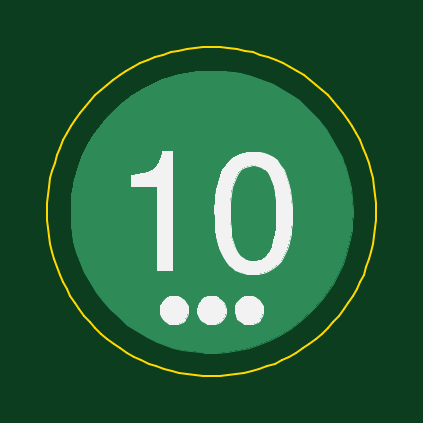
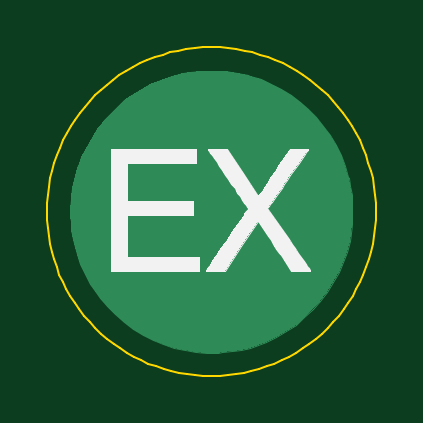
Circuit board: 7 layer files. Board 13.9 x 13.9 mm.
- bottom_copper: 10-B_Cu.gbr (4787 bytes)
- bottom_mask: 10-B_Mask.gbr (509 bytes)
- bottom_silk: 10-B_SilkS.gbr (6651 bytes)
- outline: 10-Edge_Cuts.gbr (6155 bytes)
- top_copper: 10-F_Cu.gbr (4787 bytes)
- top_mask: 10-F_Mask.gbr (509 bytes)
- top_silk: 10-F_SilkS.gbr (11586 bytes)

=== bottom_copper: 10-B_Cu.gbr ===
G04 #@! TF.GenerationSoftware,KiCad,Pcbnew,5.1.5+dfsg1-2build2*
G04 #@! TF.CreationDate,2021-04-24T09:37:44-04:00*
G04 #@! TF.ProjectId,10,31302e6b-6963-4616-945f-706362585858,rev?*
G04 #@! TF.SameCoordinates,Original*
G04 #@! TF.FileFunction,Copper,L2,Bot*
G04 #@! TF.FilePolarity,Positive*
%FSLAX46Y46*%
G04 Gerber Fmt 4.6, Leading zero omitted, Abs format (unit mm)*
G04 Created by KiCad (PCBNEW 5.1.5+dfsg1-2build2) date 2021-04-24 09:37:44*
%MOMM*%
%LPD*%
G04 APERTURE LIST*
%ADD10C,0.010000*%
G04 APERTURE END LIST*
D10*
G36*
X-653666Y7004494D02*
G01*
X-162131Y6951857D01*
X140773Y6899218D01*
X632356Y6780300D01*
X1103543Y6624376D01*
X1555081Y6431115D01*
X1987714Y6200188D01*
X2402189Y5931265D01*
X2517121Y5847596D01*
X2632039Y5756094D01*
X2766843Y5639358D01*
X2914180Y5504559D01*
X3066697Y5358870D01*
X3217042Y5209461D01*
X3357863Y5063506D01*
X3481806Y4928175D01*
X3581519Y4810642D01*
X3586157Y4804833D01*
X3775778Y4549418D01*
X3963274Y4264840D01*
X4142561Y3961990D01*
X4307555Y3651760D01*
X4452170Y3345041D01*
X4570323Y3052724D01*
X4580125Y3025609D01*
X4730615Y2544491D01*
X4838822Y2061537D01*
X4904741Y1576771D01*
X4928369Y1090217D01*
X4924731Y857250D01*
X4914848Y654055D01*
X4899750Y467549D01*
X4877800Y285602D01*
X4847362Y96088D01*
X4806797Y-113122D01*
X4771477Y-277882D01*
X4649815Y-744356D01*
X4495622Y-1186067D01*
X4307054Y-1607414D01*
X4082268Y-2012792D01*
X3971125Y-2187669D01*
X3683055Y-2587251D01*
X3365904Y-2959808D01*
X3022156Y-3304100D01*
X2654298Y-3618885D01*
X2264815Y-3902924D01*
X1856194Y-4154977D01*
X1430920Y-4373801D01*
X991479Y-4558158D01*
X540358Y-4706807D01*
X80041Y-4818506D01*
X-386985Y-4892017D01*
X-858235Y-4926097D01*
X-1331223Y-4919508D01*
X-1481666Y-4908682D01*
X-1907703Y-4861149D01*
X-2303099Y-4793850D01*
X-2675558Y-4704961D01*
X-3032785Y-4592656D01*
X-3364929Y-4462672D01*
X-3800305Y-4253803D01*
X-4216549Y-4009815D01*
X-4611722Y-3733205D01*
X-4983884Y-3426467D01*
X-5331093Y-3092095D01*
X-5651410Y-2732584D01*
X-5942893Y-2350428D01*
X-6203602Y-1948123D01*
X-6431597Y-1528164D01*
X-6624937Y-1093044D01*
X-6781682Y-645258D01*
X-6899891Y-187301D01*
X-6962158Y161807D01*
X-7003273Y542992D01*
X-7020364Y940226D01*
X-7013929Y1343269D01*
X-6984464Y1741884D01*
X-6932467Y2125830D01*
X-6858435Y2484870D01*
X-6847158Y2529416D01*
X-6706761Y2989062D01*
X-6528360Y3435037D01*
X-6314157Y3865115D01*
X-6066356Y4277068D01*
X-5787161Y4668668D01*
X-5478776Y5037688D01*
X-5143404Y5381900D01*
X-4783250Y5699076D01*
X-4400517Y5986988D01*
X-3997409Y6243410D01*
X-3576129Y6466113D01*
X-3138882Y6652869D01*
X-2687871Y6801451D01*
X-2596289Y6826370D01*
X-2124388Y6928930D01*
X-1639908Y6992895D01*
X-1147963Y7018128D01*
X-653666Y7004494D01*
G37*
X-653666Y7004494D02*
X-162131Y6951857D01*
X140773Y6899218D01*
X632356Y6780300D01*
X1103543Y6624376D01*
X1555081Y6431115D01*
X1987714Y6200188D01*
X2402189Y5931265D01*
X2517121Y5847596D01*
X2632039Y5756094D01*
X2766843Y5639358D01*
X2914180Y5504559D01*
X3066697Y5358870D01*
X3217042Y5209461D01*
X3357863Y5063506D01*
X3481806Y4928175D01*
X3581519Y4810642D01*
X3586157Y4804833D01*
X3775778Y4549418D01*
X3963274Y4264840D01*
X4142561Y3961990D01*
X4307555Y3651760D01*
X4452170Y3345041D01*
X4570323Y3052724D01*
X4580125Y3025609D01*
X4730615Y2544491D01*
X4838822Y2061537D01*
X4904741Y1576771D01*
X4928369Y1090217D01*
X4924731Y857250D01*
X4914848Y654055D01*
X4899750Y467549D01*
X4877800Y285602D01*
X4847362Y96088D01*
X4806797Y-113122D01*
X4771477Y-277882D01*
X4649815Y-744356D01*
X4495622Y-1186067D01*
X4307054Y-1607414D01*
X4082268Y-2012792D01*
X3971125Y-2187669D01*
X3683055Y-2587251D01*
X3365904Y-2959808D01*
X3022156Y-3304100D01*
X2654298Y-3618885D01*
X2264815Y-3902924D01*
X1856194Y-4154977D01*
X1430920Y-4373801D01*
X991479Y-4558158D01*
X540358Y-4706807D01*
X80041Y-4818506D01*
X-386985Y-4892017D01*
X-858235Y-4926097D01*
X-1331223Y-4919508D01*
X-1481666Y-4908682D01*
X-1907703Y-4861149D01*
X-2303099Y-4793850D01*
X-2675558Y-4704961D01*
X-3032785Y-4592656D01*
X-3364929Y-4462672D01*
X-3800305Y-4253803D01*
X-4216549Y-4009815D01*
X-4611722Y-3733205D01*
X-4983884Y-3426467D01*
X-5331093Y-3092095D01*
X-5651410Y-2732584D01*
X-5942893Y-2350428D01*
X-6203602Y-1948123D01*
X-6431597Y-1528164D01*
X-6624937Y-1093044D01*
X-6781682Y-645258D01*
X-6899891Y-187301D01*
X-6962158Y161807D01*
X-7003273Y542992D01*
X-7020364Y940226D01*
X-7013929Y1343269D01*
X-6984464Y1741884D01*
X-6932467Y2125830D01*
X-6858435Y2484870D01*
X-6847158Y2529416D01*
X-6706761Y2989062D01*
X-6528360Y3435037D01*
X-6314157Y3865115D01*
X-6066356Y4277068D01*
X-5787161Y4668668D01*
X-5478776Y5037688D01*
X-5143404Y5381900D01*
X-4783250Y5699076D01*
X-4400517Y5986988D01*
X-3997409Y6243410D01*
X-3576129Y6466113D01*
X-3138882Y6652869D01*
X-2687871Y6801451D01*
X-2596289Y6826370D01*
X-2124388Y6928930D01*
X-1639908Y6992895D01*
X-1147963Y7018128D01*
X-653666Y7004494D01*
M02*

=== bottom_mask: 10-B_Mask.gbr ===
G04 #@! TF.GenerationSoftware,KiCad,Pcbnew,5.1.5+dfsg1-2build2*
G04 #@! TF.CreationDate,2021-04-24T09:37:44-04:00*
G04 #@! TF.ProjectId,10,31302e6b-6963-4616-945f-706362585858,rev?*
G04 #@! TF.SameCoordinates,Original*
G04 #@! TF.FileFunction,Soldermask,Bot*
G04 #@! TF.FilePolarity,Negative*
%FSLAX46Y46*%
G04 Gerber Fmt 4.6, Leading zero omitted, Abs format (unit mm)*
G04 Created by KiCad (PCBNEW 5.1.5+dfsg1-2build2) date 2021-04-24 09:37:44*
%MOMM*%
%LPD*%
G04 APERTURE LIST*
G04 APERTURE END LIST*
M02*

=== bottom_silk: 10-B_SilkS.gbr (6651 bytes, source omitted) ===
=== outline: 10-Edge_Cuts.gbr ===
G04 #@! TF.GenerationSoftware,KiCad,Pcbnew,5.1.5+dfsg1-2build2*
G04 #@! TF.CreationDate,2021-04-24T09:37:44-04:00*
G04 #@! TF.ProjectId,10,31302e6b-6963-4616-945f-706362585858,rev?*
G04 #@! TF.SameCoordinates,Original*
G04 #@! TF.FileFunction,Profile,NP*
%FSLAX46Y46*%
G04 Gerber Fmt 4.6, Leading zero omitted, Abs format (unit mm)*
G04 Created by KiCad (PCBNEW 5.1.5+dfsg1-2build2) date 2021-04-24 09:37:44*
%MOMM*%
%LPD*%
G04 APERTURE LIST*
%ADD10C,0.100000*%
G04 APERTURE END LIST*
D10*
X5911300Y1049800D02*
X5902800Y704600D01*
X5902800Y704600D02*
X5877400Y361800D01*
X5877400Y361800D02*
X5835100Y21900D01*
X5835100Y21900D02*
X5776400Y-314700D01*
X5776400Y-314700D02*
X5701400Y-647000D01*
X5701400Y-647000D02*
X5610500Y-974800D01*
X5610500Y-974800D02*
X5503700Y-1297400D01*
X5503700Y-1297400D02*
X5381400Y-1614200D01*
X5381400Y-1614200D02*
X5243900Y-1924700D01*
X5243900Y-1924700D02*
X5091300Y-2228200D01*
X5091300Y-2228200D02*
X4923900Y-2524300D01*
X4923900Y-2524300D02*
X4741800Y-2812300D01*
X4741800Y-2812300D02*
X4545400Y-3091800D01*
X4545400Y-3091800D02*
X4334900Y-3362000D01*
X4334900Y-3362000D02*
X4110500Y-3622500D01*
X4110500Y-3622500D02*
X3872500Y-3872600D01*
X3872500Y-3872600D02*
X3622300Y-4110700D01*
X3622300Y-4110700D02*
X3361900Y-4335000D01*
X3361900Y-4335000D02*
X3091600Y-4545500D01*
X3091600Y-4545500D02*
X2812200Y-4742000D01*
X2812200Y-4742000D02*
X2524100Y-4924000D01*
X2524100Y-4924000D02*
X2228000Y-5091500D01*
X2228000Y-5091500D02*
X1924500Y-5244100D01*
X1924500Y-5244100D02*
X1614000Y-5381600D01*
X1614000Y-5381600D02*
X1297300Y-5503900D01*
X1297300Y-5503900D02*
X974600Y-5610700D01*
X974600Y-5610700D02*
X646900Y-5701600D01*
X646900Y-5701600D02*
X314500Y-5776600D01*
X314500Y-5776600D02*
X-22000Y-5835300D01*
X-22000Y-5835300D02*
X-362000Y-5877500D01*
X-362000Y-5877500D02*
X-704700Y-5903000D01*
X-704700Y-5903000D02*
X-1050000Y-5911500D01*
X-1050000Y-5911500D02*
X-1395200Y-5903000D01*
X-1395200Y-5903000D02*
X-1738000Y-5877500D01*
X-1738000Y-5877500D02*
X-2078000Y-5835300D01*
X-2078000Y-5835300D02*
X-2414400Y-5776600D01*
X-2414400Y-5776600D02*
X-2746800Y-5701600D01*
X-2746800Y-5701600D02*
X-3074600Y-5610700D01*
X-3074600Y-5610700D02*
X-3397200Y-5503900D01*
X-3397200Y-5503900D02*
X-3714000Y-5381600D01*
X-3714000Y-5381600D02*
X-4024400Y-5244100D01*
X-4024400Y-5244100D02*
X-4328000Y-5091500D01*
X-4328000Y-5091500D02*
X-4624100Y-4924000D01*
X-4624100Y-4924000D02*
X-4912200Y-4742000D01*
X-4912200Y-4742000D02*
X-5191500Y-4545500D01*
X-5191500Y-4545500D02*
X-5461800Y-4335000D01*
X-5461800Y-4335000D02*
X-5722200Y-4110700D01*
X-5722200Y-4110700D02*
X-5972400Y-3872600D01*
X-5972400Y-3872600D02*
X-6210400Y-3622500D01*
X-6210400Y-3622500D02*
X-6434900Y-3362000D01*
X-6434900Y-3362000D02*
X-6645300Y-3091800D01*
X-6645300Y-3091800D02*
X-6841700Y-2812300D01*
X-6841700Y-2812300D02*
X-7023800Y-2524300D01*
X-7023800Y-2524300D02*
X-7191200Y-2228200D01*
X-7191200Y-2228200D02*
X-7343800Y-1924700D01*
X-7343800Y-1924700D02*
X-7481400Y-1614200D01*
X-7481400Y-1614200D02*
X-7603600Y-1297400D01*
X-7603600Y-1297400D02*
X-7710400Y-974800D01*
X-7710400Y-974800D02*
X-7801400Y-647000D01*
X-7801400Y-647000D02*
X-7876300Y-314700D01*
X-7876300Y-314700D02*
X-7935000Y21900D01*
X-7935000Y21900D02*
X-7977300Y361800D01*
X-7977300Y361800D02*
X-8002800Y704600D01*
X-8002800Y704600D02*
X-8011300Y1049800D01*
X-8011300Y1049800D02*
X-8002300Y1408000D01*
X-8002300Y1408000D02*
X-7975400Y1761500D01*
X-7975400Y1761500D02*
X-7931200Y2110000D01*
X-7931200Y2110000D02*
X-7869900Y2452700D01*
X-7869900Y2452700D02*
X-7792200Y2789500D01*
X-7792200Y2789500D02*
X-7698400Y3119900D01*
X-7698400Y3119900D02*
X-7589000Y3443400D01*
X-7589000Y3443400D02*
X-7464300Y3759400D01*
X-7464300Y3759400D02*
X-7324900Y4067900D01*
X-7324900Y4067900D02*
X-7171100Y4368000D01*
X-7171100Y4368000D02*
X-7003500Y4659500D01*
X-7003500Y4659500D02*
X-6822400Y4942000D01*
X-6822400Y4942000D02*
X-6628400Y5214900D01*
X-6628400Y5214900D02*
X-6421700Y5477900D01*
X-6421700Y5477900D02*
X-6202900Y5730500D01*
X-6202900Y5730500D02*
X-5972400Y5972200D01*
X-5972400Y5972200D02*
X-5730600Y6202700D01*
X-5730600Y6202700D02*
X-5478100Y6421500D01*
X-5478100Y6421500D02*
X-5215000Y6628100D01*
X-5215000Y6628100D02*
X-4942200Y6822200D01*
X-4942200Y6822200D02*
X-4659700Y7003400D01*
X-4659700Y7003400D02*
X-4368200Y7170900D01*
X-4368200Y7170900D02*
X-4068000Y7324700D01*
X-4068000Y7324700D02*
X-3759700Y7464100D01*
X-3759700Y7464100D02*
X-3443600Y7588800D01*
X-3443600Y7588800D02*
X-3120100Y7698100D01*
X-3120100Y7698100D02*
X-2789700Y7792000D01*
X-2789700Y7792000D02*
X-2453000Y7869700D01*
X-2453000Y7869700D02*
X-2110200Y7930900D01*
X-2110200Y7930900D02*
X-1761700Y7975200D01*
X-1761700Y7975200D02*
X-1408300Y8002100D01*
X-1408300Y8002100D02*
X-1050000Y8011100D01*
X-1050000Y8011100D02*
X-691700Y8002100D01*
X-691700Y8002100D02*
X-338300Y7975200D01*
X-338300Y7975200D02*
X10200Y7930900D01*
X10200Y7930900D02*
X353000Y7869700D01*
X353000Y7869700D02*
X689800Y7792000D01*
X689800Y7792000D02*
X1020100Y7698100D01*
X1020100Y7698100D02*
X1343600Y7588800D01*
X1343600Y7588800D02*
X1659700Y7464100D01*
X1659700Y7464100D02*
X1968000Y7324700D01*
X1968000Y7324700D02*
X2268200Y7170900D01*
X2268200Y7170900D02*
X2559800Y7003400D01*
X2559800Y7003400D02*
X2842200Y6822200D01*
X2842200Y6822200D02*
X3115100Y6628100D01*
X3115100Y6628100D02*
X3378100Y6421500D01*
X3378100Y6421500D02*
X3630600Y6202700D01*
X3630600Y6202700D02*
X3872500Y5972200D01*
X3872500Y5972200D02*
X4102900Y5730500D01*
X4102900Y5730500D02*
X4321800Y5477900D01*
X4321800Y5477900D02*
X4528400Y5214900D01*
X4528400Y5214900D02*
X4722500Y4942000D01*
X4722500Y4942000D02*
X4903500Y4659500D01*
X4903500Y4659500D02*
X5071200Y4368000D01*
X5071200Y4368000D02*
X5224900Y4067900D01*
X5224900Y4067900D02*
X5364300Y3759400D01*
X5364300Y3759400D02*
X5489000Y3443400D01*
X5489000Y3443400D02*
X5598400Y3119900D01*
X5598400Y3119900D02*
X5692200Y2789500D01*
X5692200Y2789500D02*
X5769900Y2452700D01*
X5769900Y2452700D02*
X5831200Y2110000D01*
X5831200Y2110000D02*
X5875400Y1761500D01*
X5875400Y1761500D02*
X5902300Y1408000D01*
X5902300Y1408000D02*
X5911300Y1049800D01*
X5911300Y1049800D02*
X5911300Y1049800D01*
X5911300Y1049800D02*
X5911300Y1049800D01*
M02*

=== top_copper: 10-F_Cu.gbr ===
G04 #@! TF.GenerationSoftware,KiCad,Pcbnew,5.1.5+dfsg1-2build2*
G04 #@! TF.CreationDate,2021-04-24T09:37:44-04:00*
G04 #@! TF.ProjectId,10,31302e6b-6963-4616-945f-706362585858,rev?*
G04 #@! TF.SameCoordinates,Original*
G04 #@! TF.FileFunction,Copper,L1,Top*
G04 #@! TF.FilePolarity,Positive*
%FSLAX46Y46*%
G04 Gerber Fmt 4.6, Leading zero omitted, Abs format (unit mm)*
G04 Created by KiCad (PCBNEW 5.1.5+dfsg1-2build2) date 2021-04-24 09:37:44*
%MOMM*%
%LPD*%
G04 APERTURE LIST*
%ADD10C,0.010000*%
G04 APERTURE END LIST*
D10*
G36*
X-653666Y7004494D02*
G01*
X-162131Y6951857D01*
X140773Y6899218D01*
X632356Y6780300D01*
X1103543Y6624376D01*
X1555081Y6431115D01*
X1987714Y6200188D01*
X2402189Y5931265D01*
X2517121Y5847596D01*
X2632039Y5756094D01*
X2766843Y5639358D01*
X2914180Y5504559D01*
X3066697Y5358870D01*
X3217042Y5209461D01*
X3357863Y5063506D01*
X3481806Y4928175D01*
X3581519Y4810642D01*
X3586157Y4804833D01*
X3775778Y4549418D01*
X3963274Y4264840D01*
X4142561Y3961990D01*
X4307555Y3651760D01*
X4452170Y3345041D01*
X4570323Y3052724D01*
X4580125Y3025609D01*
X4730615Y2544491D01*
X4838822Y2061537D01*
X4904741Y1576771D01*
X4928369Y1090217D01*
X4924731Y857250D01*
X4914848Y654055D01*
X4899750Y467549D01*
X4877800Y285602D01*
X4847362Y96088D01*
X4806797Y-113122D01*
X4771477Y-277882D01*
X4649815Y-744356D01*
X4495622Y-1186067D01*
X4307054Y-1607414D01*
X4082268Y-2012792D01*
X3971125Y-2187669D01*
X3683055Y-2587251D01*
X3365904Y-2959808D01*
X3022156Y-3304100D01*
X2654298Y-3618885D01*
X2264815Y-3902924D01*
X1856194Y-4154977D01*
X1430920Y-4373801D01*
X991479Y-4558158D01*
X540358Y-4706807D01*
X80041Y-4818506D01*
X-386985Y-4892017D01*
X-858235Y-4926097D01*
X-1331223Y-4919508D01*
X-1481666Y-4908682D01*
X-1907703Y-4861149D01*
X-2303099Y-4793850D01*
X-2675558Y-4704961D01*
X-3032785Y-4592656D01*
X-3364929Y-4462672D01*
X-3800305Y-4253803D01*
X-4216549Y-4009815D01*
X-4611722Y-3733205D01*
X-4983884Y-3426467D01*
X-5331093Y-3092095D01*
X-5651410Y-2732584D01*
X-5942893Y-2350428D01*
X-6203602Y-1948123D01*
X-6431597Y-1528164D01*
X-6624937Y-1093044D01*
X-6781682Y-645258D01*
X-6899891Y-187301D01*
X-6962158Y161807D01*
X-7003273Y542992D01*
X-7020364Y940226D01*
X-7013929Y1343269D01*
X-6984464Y1741884D01*
X-6932467Y2125830D01*
X-6858435Y2484870D01*
X-6847158Y2529416D01*
X-6706761Y2989062D01*
X-6528360Y3435037D01*
X-6314157Y3865115D01*
X-6066356Y4277068D01*
X-5787161Y4668668D01*
X-5478776Y5037688D01*
X-5143404Y5381900D01*
X-4783250Y5699076D01*
X-4400517Y5986988D01*
X-3997409Y6243410D01*
X-3576129Y6466113D01*
X-3138882Y6652869D01*
X-2687871Y6801451D01*
X-2596289Y6826370D01*
X-2124388Y6928930D01*
X-1639908Y6992895D01*
X-1147963Y7018128D01*
X-653666Y7004494D01*
G37*
X-653666Y7004494D02*
X-162131Y6951857D01*
X140773Y6899218D01*
X632356Y6780300D01*
X1103543Y6624376D01*
X1555081Y6431115D01*
X1987714Y6200188D01*
X2402189Y5931265D01*
X2517121Y5847596D01*
X2632039Y5756094D01*
X2766843Y5639358D01*
X2914180Y5504559D01*
X3066697Y5358870D01*
X3217042Y5209461D01*
X3357863Y5063506D01*
X3481806Y4928175D01*
X3581519Y4810642D01*
X3586157Y4804833D01*
X3775778Y4549418D01*
X3963274Y4264840D01*
X4142561Y3961990D01*
X4307555Y3651760D01*
X4452170Y3345041D01*
X4570323Y3052724D01*
X4580125Y3025609D01*
X4730615Y2544491D01*
X4838822Y2061537D01*
X4904741Y1576771D01*
X4928369Y1090217D01*
X4924731Y857250D01*
X4914848Y654055D01*
X4899750Y467549D01*
X4877800Y285602D01*
X4847362Y96088D01*
X4806797Y-113122D01*
X4771477Y-277882D01*
X4649815Y-744356D01*
X4495622Y-1186067D01*
X4307054Y-1607414D01*
X4082268Y-2012792D01*
X3971125Y-2187669D01*
X3683055Y-2587251D01*
X3365904Y-2959808D01*
X3022156Y-3304100D01*
X2654298Y-3618885D01*
X2264815Y-3902924D01*
X1856194Y-4154977D01*
X1430920Y-4373801D01*
X991479Y-4558158D01*
X540358Y-4706807D01*
X80041Y-4818506D01*
X-386985Y-4892017D01*
X-858235Y-4926097D01*
X-1331223Y-4919508D01*
X-1481666Y-4908682D01*
X-1907703Y-4861149D01*
X-2303099Y-4793850D01*
X-2675558Y-4704961D01*
X-3032785Y-4592656D01*
X-3364929Y-4462672D01*
X-3800305Y-4253803D01*
X-4216549Y-4009815D01*
X-4611722Y-3733205D01*
X-4983884Y-3426467D01*
X-5331093Y-3092095D01*
X-5651410Y-2732584D01*
X-5942893Y-2350428D01*
X-6203602Y-1948123D01*
X-6431597Y-1528164D01*
X-6624937Y-1093044D01*
X-6781682Y-645258D01*
X-6899891Y-187301D01*
X-6962158Y161807D01*
X-7003273Y542992D01*
X-7020364Y940226D01*
X-7013929Y1343269D01*
X-6984464Y1741884D01*
X-6932467Y2125830D01*
X-6858435Y2484870D01*
X-6847158Y2529416D01*
X-6706761Y2989062D01*
X-6528360Y3435037D01*
X-6314157Y3865115D01*
X-6066356Y4277068D01*
X-5787161Y4668668D01*
X-5478776Y5037688D01*
X-5143404Y5381900D01*
X-4783250Y5699076D01*
X-4400517Y5986988D01*
X-3997409Y6243410D01*
X-3576129Y6466113D01*
X-3138882Y6652869D01*
X-2687871Y6801451D01*
X-2596289Y6826370D01*
X-2124388Y6928930D01*
X-1639908Y6992895D01*
X-1147963Y7018128D01*
X-653666Y7004494D01*
M02*

=== top_mask: 10-F_Mask.gbr ===
G04 #@! TF.GenerationSoftware,KiCad,Pcbnew,5.1.5+dfsg1-2build2*
G04 #@! TF.CreationDate,2021-04-24T09:37:44-04:00*
G04 #@! TF.ProjectId,10,31302e6b-6963-4616-945f-706362585858,rev?*
G04 #@! TF.SameCoordinates,Original*
G04 #@! TF.FileFunction,Soldermask,Top*
G04 #@! TF.FilePolarity,Negative*
%FSLAX46Y46*%
G04 Gerber Fmt 4.6, Leading zero omitted, Abs format (unit mm)*
G04 Created by KiCad (PCBNEW 5.1.5+dfsg1-2build2) date 2021-04-24 09:37:44*
%MOMM*%
%LPD*%
G04 APERTURE LIST*
G04 APERTURE END LIST*
M02*

=== top_silk: 10-F_SilkS.gbr (11586 bytes, source omitted) ===
